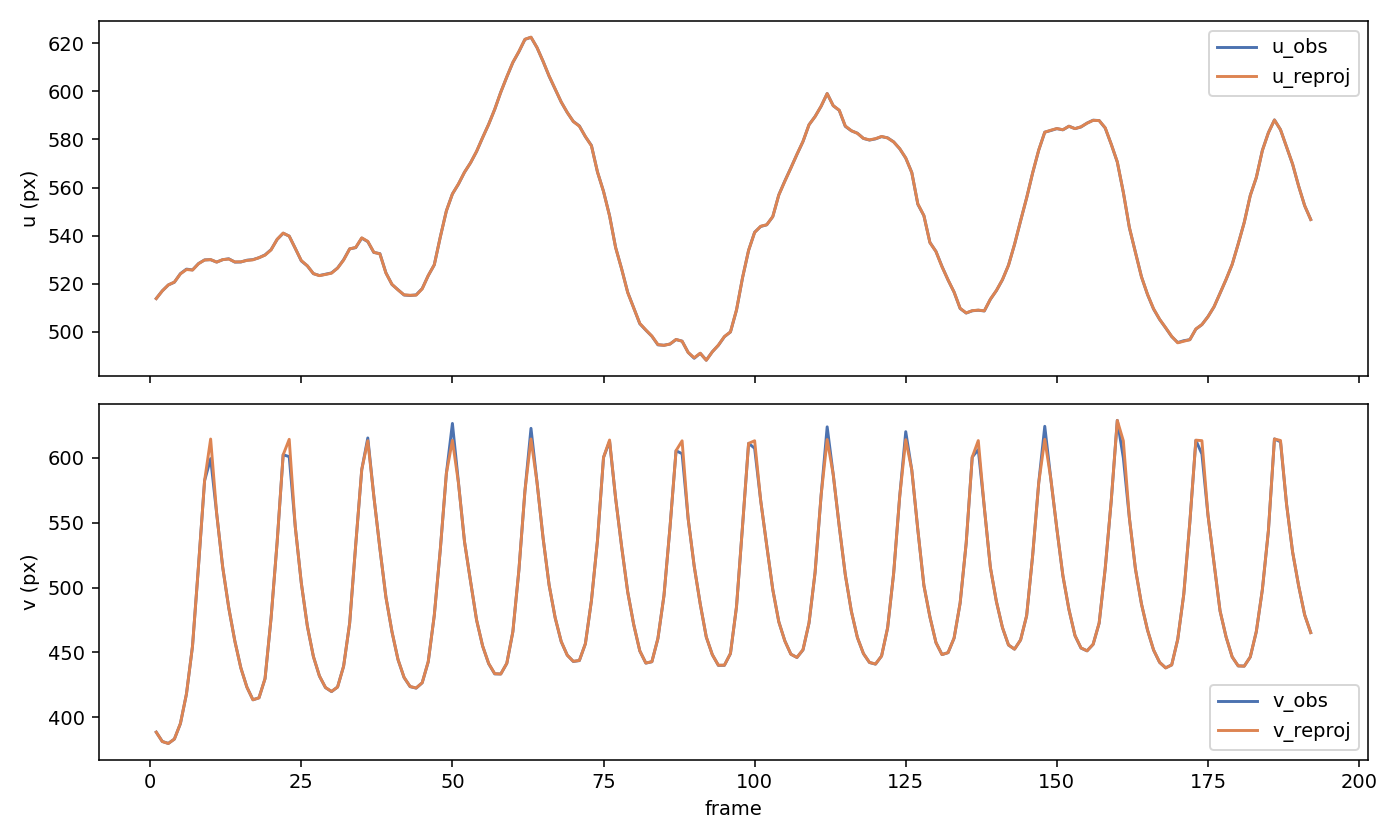

Values plotted in this chart, from the file beside it:
frame, u_obs, v_obs, u_reproj, v_reproj, error_u, error_v, error_px
1, 513.8, 388.5, 513.8, 388.4, -0.02117, -0.02199, 0.03053
2, 517, 381.3, 517, 381.2, -0.02259, -0.06035, 0.06444
3, 519.5, 379.7, 519.5, 379.7, 0.03391, -0.006528, 0.03453
4, 520.6, 383.1, 520.7, 383.1, 0.05553, 0.02798, 0.06218
5, 524.2, 395.1, 524.1, 395.2, -0.08378, 0.1077, 0.1365
6, 526.1, 417.9, 525.9, 418, -0.1737, 0.04252, 0.1788
7, 525.7, 454.8, 525.7, 454.9, -0.05198, 0.1176, 0.1286
8, 528.4, 517.2, 528.4, 517.2, -0.04849, -0.03905, 0.06226
9, 529.9, 582.5, 529.9, 582.5, -0.03509, -0.004862, 0.03543
10, 530, 599.5, 530, 614.6, 0.03967, 15.09, 15.09
11, 529, 557, 529, 557.1, -0.005036, 0.1032, 0.1034
12, 530, 515.5, 530, 515.7, 0.04118, 0.1522, 0.1577
13, 530.4, 484.3, 530.3, 484.4, -0.09982, 0.09548, 0.1381
14, 529, 458.9, 529.1, 458.8, 0.0772, -0.07378, 0.1068
15, 529, 438, 529.1, 437.9, 0.06791, -0.06166, 0.09173
16, 529.8, 423.2, 529.7, 423.2, -0.08552, -0.008502, 0.08594
17, 530, 413.4, 529.9, 413.4, -0.08174, -0.007659, 0.0821
18, 530.8, 415, 530.8, 414.9, 0.01423, -0.0441, 0.04634
19, 532, 429.7, 531.9, 429.8, -0.1011, 0.07128, 0.1237
20, 534.2, 476.6, 534.1, 476.5, -0.1032, -0.05983, 0.1193
21, 538.4, 534.9, 538.5, 534.9, 0.06989, -0.06566, 0.0959
22, 541, 602.5, 541.1, 602.4, 0.07075, -0.05235, 0.08801
23, 539.8, 601, 539.8, 614.4, -0.009795, 13.37, 13.37
24, 534.7, 547, 534.7, 546.9, -0.06482, -0.09088, 0.1116
25, 529.5, 503.5, 529.6, 503.6, 0.1329, 0.05162, 0.1426
26, 527.4, 470.3, 527.5, 470.3, 0.04675, 0.03652, 0.05933
27, 524.2, 446.8, 524.2, 446.8, 0.01505, 0.05853, 0.06043
28, 523.4, 431.7, 523.4, 431.8, -0.03973, 0.07866, 0.08813
29, 523.9, 422.8, 523.9, 422.9, -0.0757, 0.05517, 0.09367
30, 524.5, 419.8, 524.4, 419.9, -0.1029, 0.1224, 0.1598
31, 526.5, 423.3, 526.5, 423.2, -0.03654, -0.04663, 0.05924
32, 530, 439.4, 529.8, 439.3, -0.1411, -0.0651, 0.1554
33, 534.5, 472.5, 534.5, 472.5, -0.005899, 0.04157, 0.04198
34, 535, 532.8, 535.1, 532.9, 0.08245, 0.06908, 0.1076
35, 539, 591, 539.1, 591.1, 0.1193, 0.07727, 0.1421
36, 537.5, 615.4, 537.6, 613.3, 0.1215, -2.125, 2.129
37, 533, 570.4, 533.1, 570.5, 0.08562, 0.01297, 0.0866
38, 532.5, 530.2, 532.4, 530.2, -0.09718, 0.000037, 0.09718
39, 524.5, 492.6, 524.5, 492.7, -0.09539, 0.0549, 0.1101
40, 519.7, 465.9, 519.8, 466, 0.07339, 0.1372, 0.1556
41, 517.5, 444.4, 517.4, 444.4, -0.08793, 0.02179, 0.09059
42, 515.3, 430.6, 515.4, 430.7, 0.07309, 0.1209, 0.1413
43, 515.1, 423.6, 515.2, 423.7, 0.09545, 0.1028, 0.1403
44, 515.4, 422.4, 515.3, 422.5, -0.1047, 0.1326, 0.169
45, 518, 426.5, 517.9, 426.6, -0.1172, 0.04199, 0.1245
46, 523.4, 442.7, 523.4, 442.9, 0.04676, 0.1274, 0.1358
47, 527.9, 478.5, 527.9, 478.6, -0.01489, 0.06375, 0.06547
48, 539.5, 529.5, 539.5, 529.6, -0.02039, 0.05304, 0.05683
49, 550.3, 588, 550.3, 588.1, -0.004058, 0.0571, 0.05724
50, 557.3, 626.6, 557.3, 613.6, -0.006256, -13.02, 13.02
51, 561.4, 580.7, 561.5, 580.7, 0.08499, -0.04364, 0.09554
52, 566.4, 535.4, 566.4, 535.5, 0.0215, 0.07412, 0.07718
53, 570.3, 504.9, 570.3, 504.8, -0.02026, -0.04206, 0.04669
54, 575, 474.9, 575.1, 475, 0.08749, 0.08267, 0.1204
55, 580.8, 454.9, 580.8, 454.9, -0.02308, -0.000982, 0.0231
56, 586.3, 441.3, 586.3, 441.4, -0.02743, 0.1713, 0.1734
57, 592.5, 433.4, 592.6, 433.6, 0.04297, 0.1961, 0.2008
58, 599.7, 433.3, 599.6, 433.3, -0.03269, -0.03222, 0.0459
59, 606, 441.5, 606, 441.6, 0.0455, 0.1341, 0.1416
60, 612, 465.9, 612.1, 466, 0.08202, 0.1015, 0.1305
... 132 more rows
